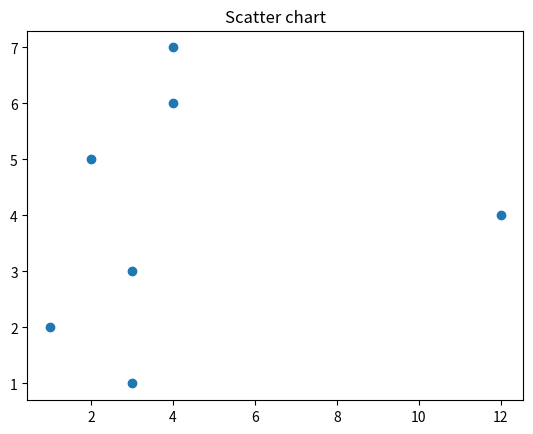

This figure's Python source:
import matplotlib .pyplot as plt
x=[3,1,3,12,2,4,4]
y=[3,2,1,4,5,6,7]
plt.scatter(x,y)
plt.title('Scatter chart')
plt.show()
